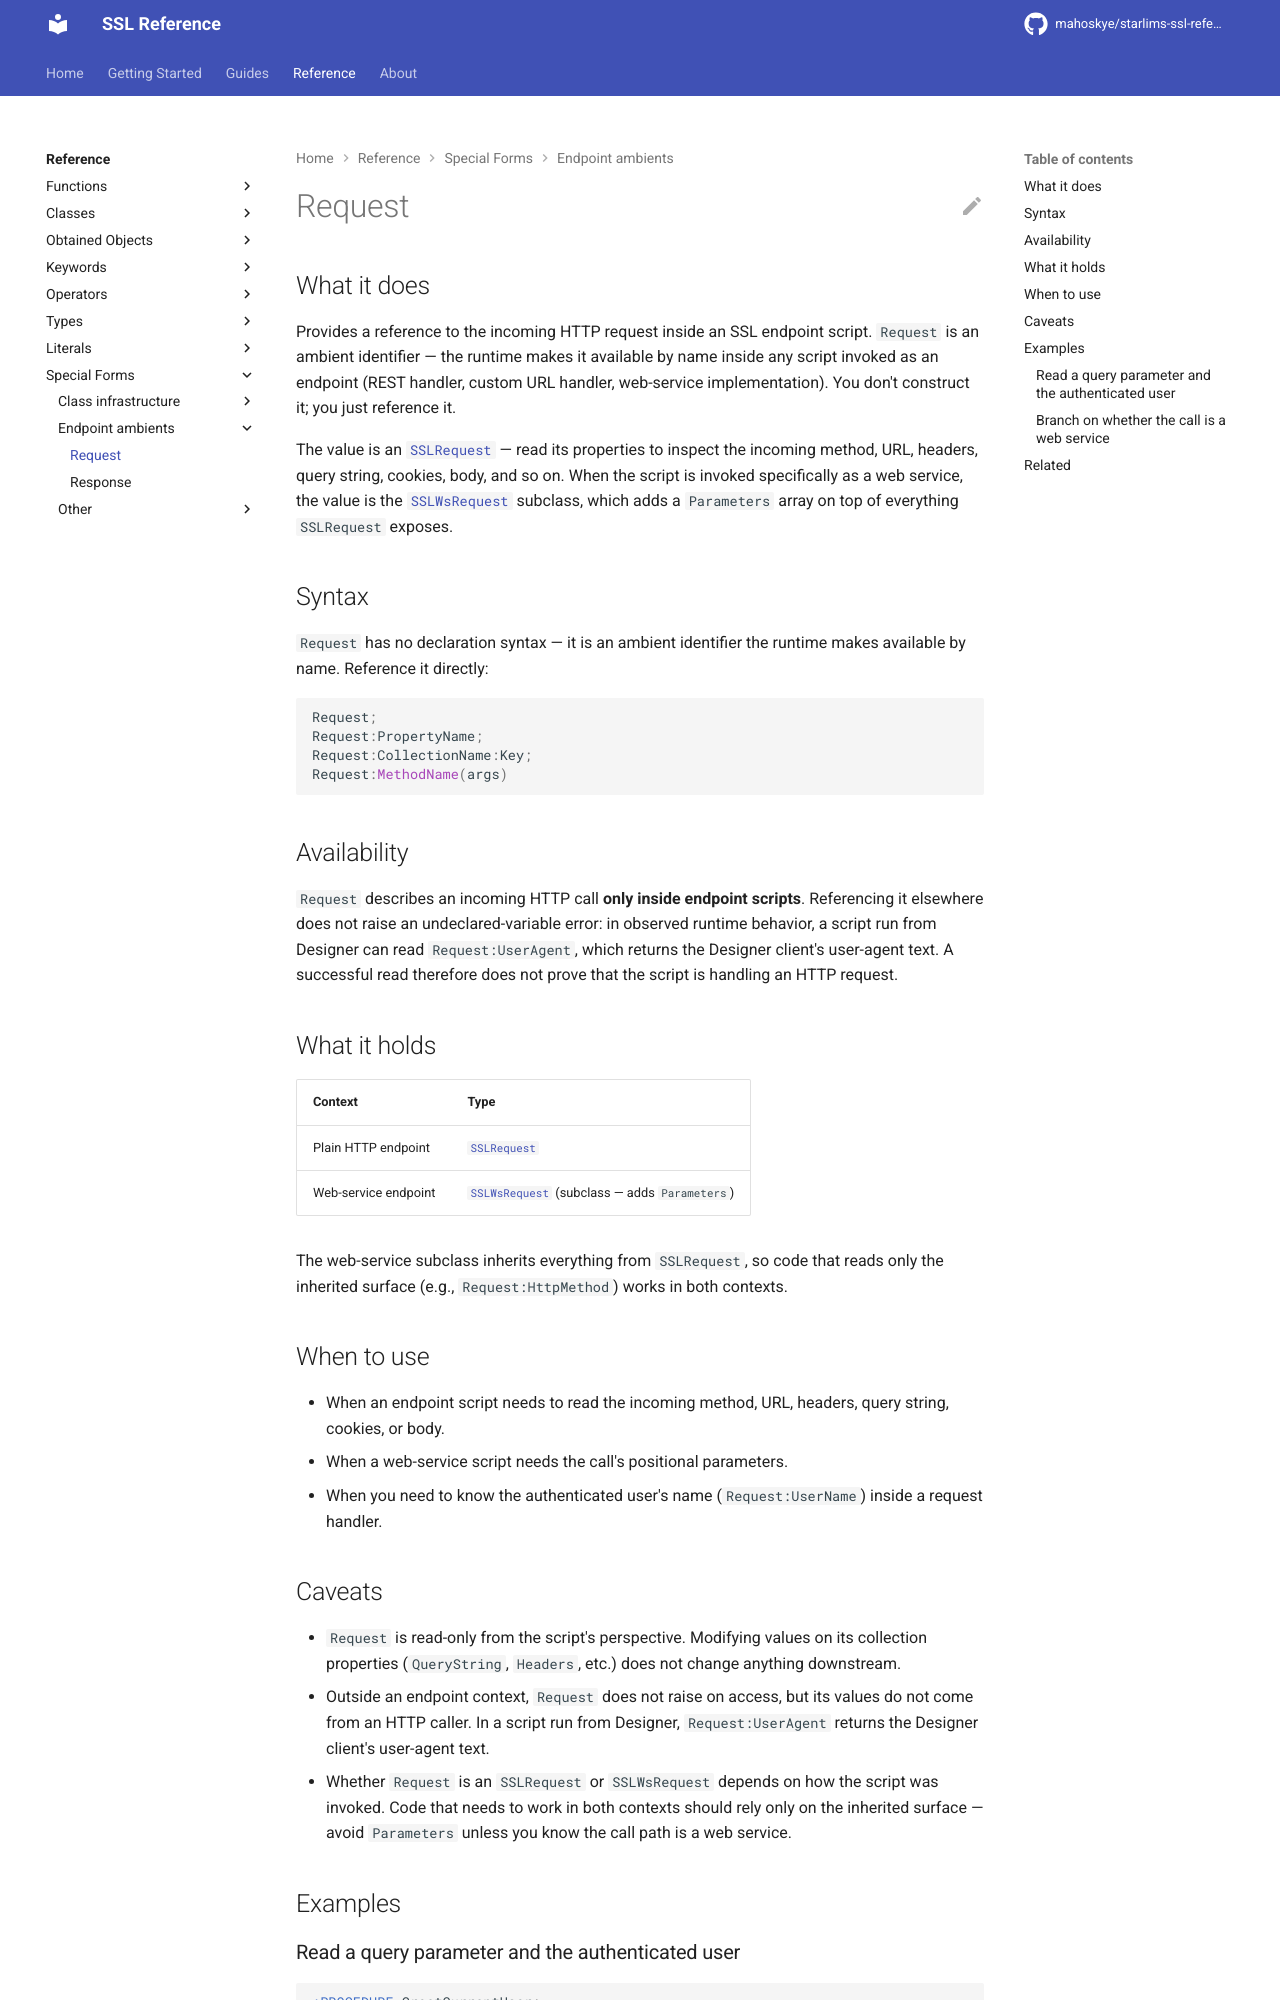

repository: mahoskye/starlims-ssl-reference · page: reference/special-forms/request/index.html · generator: mkdocs

---
title: "Request"
summary: "An ambient identifier in endpoint scripts that holds the incoming HTTP request."
id: ssl.special_form.request
element_type: special_form
doc_status: published
starlims:
  applies_to: [11, 12]
  verified_against: [11]
---

# Request

## What it does

Provides a reference to the incoming HTTP request inside an SSL endpoint script. `Request` is an ambient identifier — the runtime makes it available by name inside any script invoked as an endpoint (REST handler, custom URL handler, web-service implementation). You don't construct it; you just reference it.

The value is an [`SSLRequest`](../returns/SSLRequest.md) — read its properties to inspect the incoming method, URL, headers, query string, cookies, body, and so on. When the script is invoked specifically as a web service, the value is the [`SSLWsRequest`](../returns/SSLWsRequest.md) subclass, which adds a `Parameters` array on top of everything `SSLRequest` exposes.

## Syntax

`Request` has no declaration syntax — it is an ambient identifier the runtime makes available by name. Reference it directly:

```ssl
Request;
Request:PropertyName;
Request:CollectionName:Key;
Request:MethodName(args)
```

## Availability

`Request` describes an incoming HTTP call **only inside endpoint scripts**. Referencing it elsewhere does not raise an undeclared-variable error: in observed runtime behavior, a script run from Designer can read `Request:UserAgent`, which returns the Designer client's user-agent text. A successful read therefore does not prove that the script is handling an HTTP request.

## What it holds

| Context | Type |
|---|---|
| Plain HTTP endpoint | [`SSLRequest`](../returns/SSLRequest.md) |
| Web-service endpoint | [`SSLWsRequest`](../returns/SSLWsRequest.md) (subclass — adds `Parameters`) |

The web-service subclass inherits everything from `SSLRequest`, so code that reads only the inherited surface (e.g., `Request:HttpMethod`) works in both contexts.

## When to use

- When an endpoint script needs to read the incoming method, URL, headers, query string, cookies, or body.
- When a web-service script needs the call's positional parameters.
- When you need to know the authenticated user's name (`Request:UserName`) inside a request handler.
